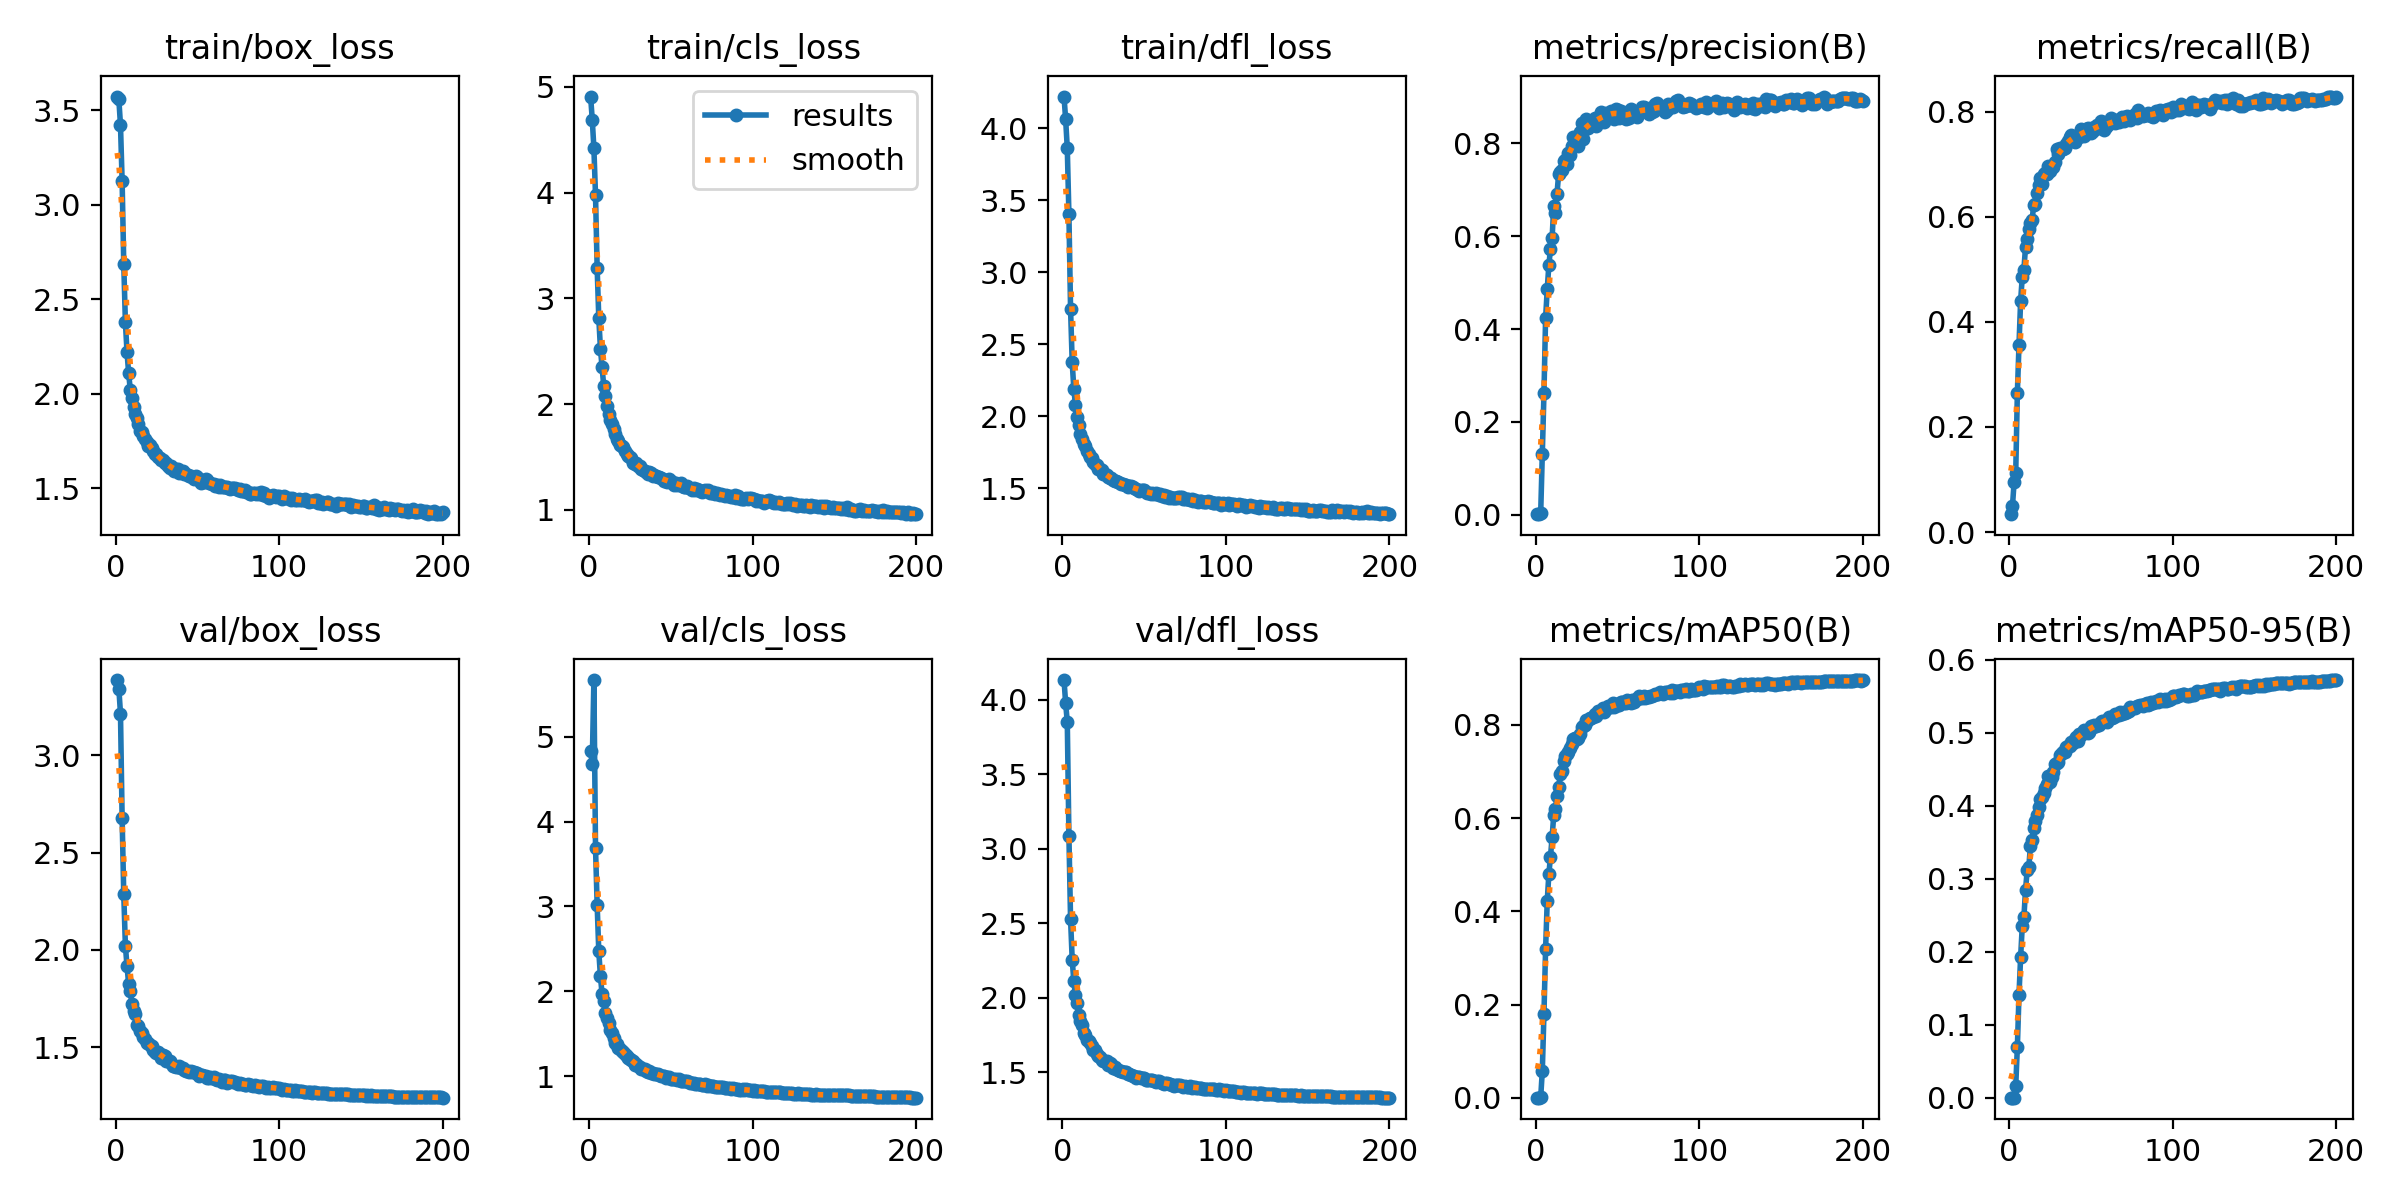

The table this chart was drawn from, first rows:
epoch, time, train/box_loss, train/cls_loss, train/dfl_loss, metrics/precision(B), metrics/recall(B), metrics/mAP50(B), metrics/mAP50-95(B), val/box_loss, val/cls_loss, val/dfl_loss, lr/pg0, lr/pg1, lr/pg2
1, 118.3, 3.572, 4.909, 4.222, 0.00132, 0.03393, 0.00018, 3e-05, 3.388, 4.836, 4.131, 0.003326, 0.003326, 0.07007
2, 191.6, 3.556, 4.692, 4.063, 0.00128, 0.04898, 0.00027, 4e-05, 3.344, 4.686, 3.976, 0.006629, 0.006629, 0.04004
3, 266.6, 3.421, 4.422, 3.862, 0.00298, 0.09442, 0.00057, 0.00011, 3.216, 5.67, 3.85, 0.009903, 0.009903, 0.009977
4, 339.8, 3.126, 3.976, 3.402, 0.1299, 0.112, 0.05807, 0.01563, 2.679, 3.688, 3.086, 0.009865, 0.009865, 0.009865
5, 412.8, 2.688, 3.286, 2.745, 0.2616, 0.2643, 0.1806, 0.06917, 2.287, 3.019, 2.528, 0.00982, 0.00982, 0.00982
6, 485.9, 2.377, 2.814, 2.375, 0.4234, 0.3559, 0.3186, 0.1408, 2.021, 2.469, 2.256, 0.009775, 0.009775, 0.009775
7, 561.9, 2.219, 2.525, 2.189, 0.4854, 0.4402, 0.4218, 0.1927, 1.916, 2.179, 2.111, 0.00973, 0.00973, 0.00973
8, 635.5, 2.108, 2.35, 2.078, 0.5387, 0.485, 0.4803, 0.2351, 1.824, 1.968, 2.016, 0.009685, 0.009685, 0.009685
9, 727.5, 2.019, 2.175, 1.995, 0.5725, 0.4994, 0.5174, 0.2473, 1.79, 1.888, 1.963, 0.00964, 0.00964, 0.00964
10, 801.4, 1.975, 2.078, 1.935, 0.5973, 0.5426, 0.5594, 0.2848, 1.723, 1.743, 1.883, 0.009595, 0.009595, 0.009595
11, 874.3, 1.932, 1.985, 1.879, 0.6661, 0.558, 0.6077, 0.3113, 1.685, 1.687, 1.844, 0.00955, 0.00955, 0.00955
12, 945.8, 1.893, 1.908, 1.839, 0.6501, 0.5773, 0.6201, 0.3159, 1.671, 1.628, 1.815, 0.009505, 0.009505, 0.009505
13, 1020, 1.87, 1.85, 1.807, 0.6913, 0.5873, 0.6468, 0.3451, 1.616, 1.545, 1.764, 0.00946, 0.00946, 0.00946
14, 1091, 1.837, 1.808, 1.793, 0.7352, 0.5933, 0.667, 0.3537, 1.609, 1.514, 1.748, 0.009415, 0.009415, 0.009415
15, 1163, 1.804, 1.767, 1.76, 0.7385, 0.6225, 0.6937, 0.3702, 1.585, 1.45, 1.719, 0.00937, 0.00937, 0.00937
16, 1234, 1.795, 1.719, 1.739, 0.7437, 0.6239, 0.7005, 0.3786, 1.571, 1.395, 1.707, 0.009325, 0.009325, 0.009325
17, 1307, 1.775, 1.674, 1.715, 0.7631, 0.646, 0.7218, 0.3878, 1.551, 1.376, 1.695, 0.00928, 0.00928, 0.00928
18, 1379, 1.762, 1.655, 1.71, 0.7635, 0.6601, 0.7325, 0.3986, 1.543, 1.33, 1.676, 0.009235, 0.009235, 0.009235
19, 1450, 1.744, 1.614, 1.684, 0.756, 0.6736, 0.7386, 0.4093, 1.52, 1.32, 1.65, 0.00919, 0.00919, 0.00919
20, 1522, 1.724, 1.604, 1.666, 0.7804, 0.6629, 0.7409, 0.4118, 1.519, 1.29, 1.649, 0.009145, 0.009145, 0.009145
21, 1593, 1.729, 1.592, 1.662, 0.7746, 0.6819, 0.7509, 0.4169, 1.509, 1.281, 1.621, 0.0091, 0.0091, 0.0091
22, 1664, 1.713, 1.556, 1.635, 0.7944, 0.6837, 0.7596, 0.4245, 1.507, 1.263, 1.61, 0.009055, 0.009055, 0.009055
23, 1734, 1.697, 1.533, 1.63, 0.8135, 0.6822, 0.7687, 0.4296, 1.487, 1.234, 1.6, 0.00901, 0.00901, 0.00901
24, 1804, 1.683, 1.512, 1.623, 0.8147, 0.6964, 0.7716, 0.4407, 1.475, 1.209, 1.585, 0.008965, 0.008965, 0.008965
25, 1875, 1.681, 1.5, 1.6, 0.8103, 0.6868, 0.7687, 0.433, 1.469, 1.205, 1.577, 0.00892, 0.00892, 0.00892
26, 1945, 1.662, 1.49, 1.601, 0.7945, 0.6968, 0.7722, 0.4396, 1.473, 1.194, 1.578, 0.008875, 0.008875, 0.008875
27, 2016, 1.658, 1.447, 1.59, 0.824, 0.6955, 0.7799, 0.4458, 1.468, 1.181, 1.572, 0.00883, 0.00883, 0.00883
28, 2086, 1.647, 1.438, 1.58, 0.8449, 0.7046, 0.7962, 0.4578, 1.447, 1.129, 1.55, 0.008785, 0.008785, 0.008785
29, 2157, 1.648, 1.44, 1.571, 0.809, 0.728, 0.7971, 0.4582, 1.458, 1.137, 1.561, 0.00874, 0.00874, 0.00874
30, 2226, 1.636, 1.413, 1.567, 0.8315, 0.72, 0.7987, 0.4593, 1.455, 1.12, 1.553, 0.008695, 0.008695, 0.008695
31, 2297, 1.633, 1.413, 1.557, 0.8523, 0.73, 0.8113, 0.47, 1.429, 1.105, 1.531, 0.00865, 0.00865, 0.00865
32, 2368, 1.618, 1.386, 1.552, 0.8342, 0.7293, 0.8113, 0.4718, 1.429, 1.083, 1.532, 0.008605, 0.008605, 0.008605
33, 2439, 1.607, 1.373, 1.548, 0.8453, 0.7283, 0.8139, 0.4737, 1.429, 1.084, 1.52, 0.00856, 0.00856, 0.00856
34, 2511, 1.616, 1.37, 1.539, 0.843, 0.7307, 0.8146, 0.4743, 1.421, 1.077, 1.516, 0.008515, 0.008515, 0.008515
35, 2582, 1.603, 1.361, 1.537, 0.8444, 0.7387, 0.8174, 0.48, 1.405, 1.065, 1.509, 0.00847, 0.00847, 0.00847
36, 2654, 1.593, 1.339, 1.525, 0.8542, 0.7432, 0.823, 0.4823, 1.404, 1.042, 1.507, 0.008425, 0.008425, 0.008425
37, 2725, 1.6, 1.359, 1.531, 0.8376, 0.7519, 0.8195, 0.4815, 1.396, 1.06, 1.499, 0.00838, 0.00838, 0.00838
38, 2797, 1.602, 1.344, 1.522, 0.8534, 0.7552, 0.8293, 0.4867, 1.4, 1.037, 1.499, 0.008335, 0.008335, 0.008335
39, 2868, 1.581, 1.321, 1.52, 0.8531, 0.7517, 0.8284, 0.4858, 1.406, 1.036, 1.503, 0.00829, 0.00829, 0.00829
40, 2940, 1.583, 1.327, 1.509, 0.8679, 0.7431, 0.83, 0.4911, 1.39, 1.018, 1.487, 0.008245, 0.008245, 0.008245
41, 3011, 1.592, 1.321, 1.513, 0.8618, 0.7516, 0.8362, 0.494, 1.391, 1.022, 1.49, 0.0082, 0.0082, 0.0082
42, 3083, 1.573, 1.315, 1.511, 0.847, 0.7539, 0.828, 0.4892, 1.384, 1.028, 1.482, 0.008155, 0.008155, 0.008155
43, 3154, 1.577, 1.31, 1.508, 0.8667, 0.7524, 0.834, 0.4979, 1.38, 1.017, 1.476, 0.00811, 0.00811, 0.00811
44, 3226, 1.57, 1.3, 1.501, 0.8553, 0.7673, 0.84, 0.4973, 1.378, 1.006, 1.474, 0.008065, 0.008065, 0.008065
45, 3297, 1.562, 1.291, 1.496, 0.8654, 0.7609, 0.839, 0.5011, 1.371, 0.9971, 1.463, 0.00802, 0.00802, 0.00802
46, 3370, 1.562, 1.277, 1.485, 0.8699, 0.7536, 0.8387, 0.5033, 1.377, 0.9981, 1.469, 0.007975, 0.007975, 0.007975
47, 3442, 1.562, 1.271, 1.482, 0.868, 0.7667, 0.846, 0.5022, 1.371, 0.9806, 1.467, 0.00793, 0.00793, 0.00793
48, 3514, 1.547, 1.266, 1.485, 0.8529, 0.7688, 0.8383, 0.5001, 1.37, 0.9842, 1.461, 0.007885, 0.007885, 0.007885
49, 3585, 1.564, 1.288, 1.485, 0.8747, 0.7608, 0.8444, 0.5016, 1.369, 0.9837, 1.459, 0.00784, 0.00784, 0.00784
50, 3656, 1.557, 1.272, 1.484, 0.8714, 0.7589, 0.8417, 0.5096, 1.365, 0.9654, 1.461, 0.007795, 0.007795, 0.007795
51, 3728, 1.546, 1.261, 1.469, 0.8559, 0.7638, 0.842, 0.508, 1.352, 0.9653, 1.448, 0.00775, 0.00775, 0.00775
52, 3799, 1.528, 1.234, 1.467, 0.8697, 0.7705, 0.8499, 0.5113, 1.358, 0.9607, 1.448, 0.007705, 0.007705, 0.007705
53, 3871, 1.541, 1.253, 1.468, 0.8648, 0.7709, 0.8499, 0.5088, 1.357, 0.9603, 1.449, 0.00766, 0.00766, 0.00766
54, 3943, 1.533, 1.235, 1.461, 0.8586, 0.7751, 0.8469, 0.5103, 1.353, 0.9536, 1.447, 0.007615, 0.007615, 0.007615
55, 4014, 1.547, 1.244, 1.467, 0.8533, 0.7685, 0.8465, 0.5104, 1.35, 0.9644, 1.448, 0.00757, 0.00757, 0.00757
56, 4086, 1.545, 1.25, 1.46, 0.8554, 0.7819, 0.8534, 0.5154, 1.344, 0.9374, 1.439, 0.007525, 0.007525, 0.007525
57, 4157, 1.527, 1.229, 1.465, 0.8553, 0.7794, 0.8518, 0.5155, 1.344, 0.9382, 1.437, 0.00748, 0.00748, 0.00748
58, 4229, 1.529, 1.22, 1.456, 0.8743, 0.7658, 0.8464, 0.5157, 1.345, 0.9385, 1.439, 0.007435, 0.007435, 0.007435
59, 4299, 1.52, 1.218, 1.452, 0.869, 0.7716, 0.8525, 0.5168, 1.34, 0.9382, 1.438, 0.00739, 0.00739, 0.00739
60, 4369, 1.525, 1.223, 1.456, 0.8675, 0.7737, 0.849, 0.5147, 1.345, 0.9385, 1.434, 0.007345, 0.007345, 0.007345
... 140 more rows
